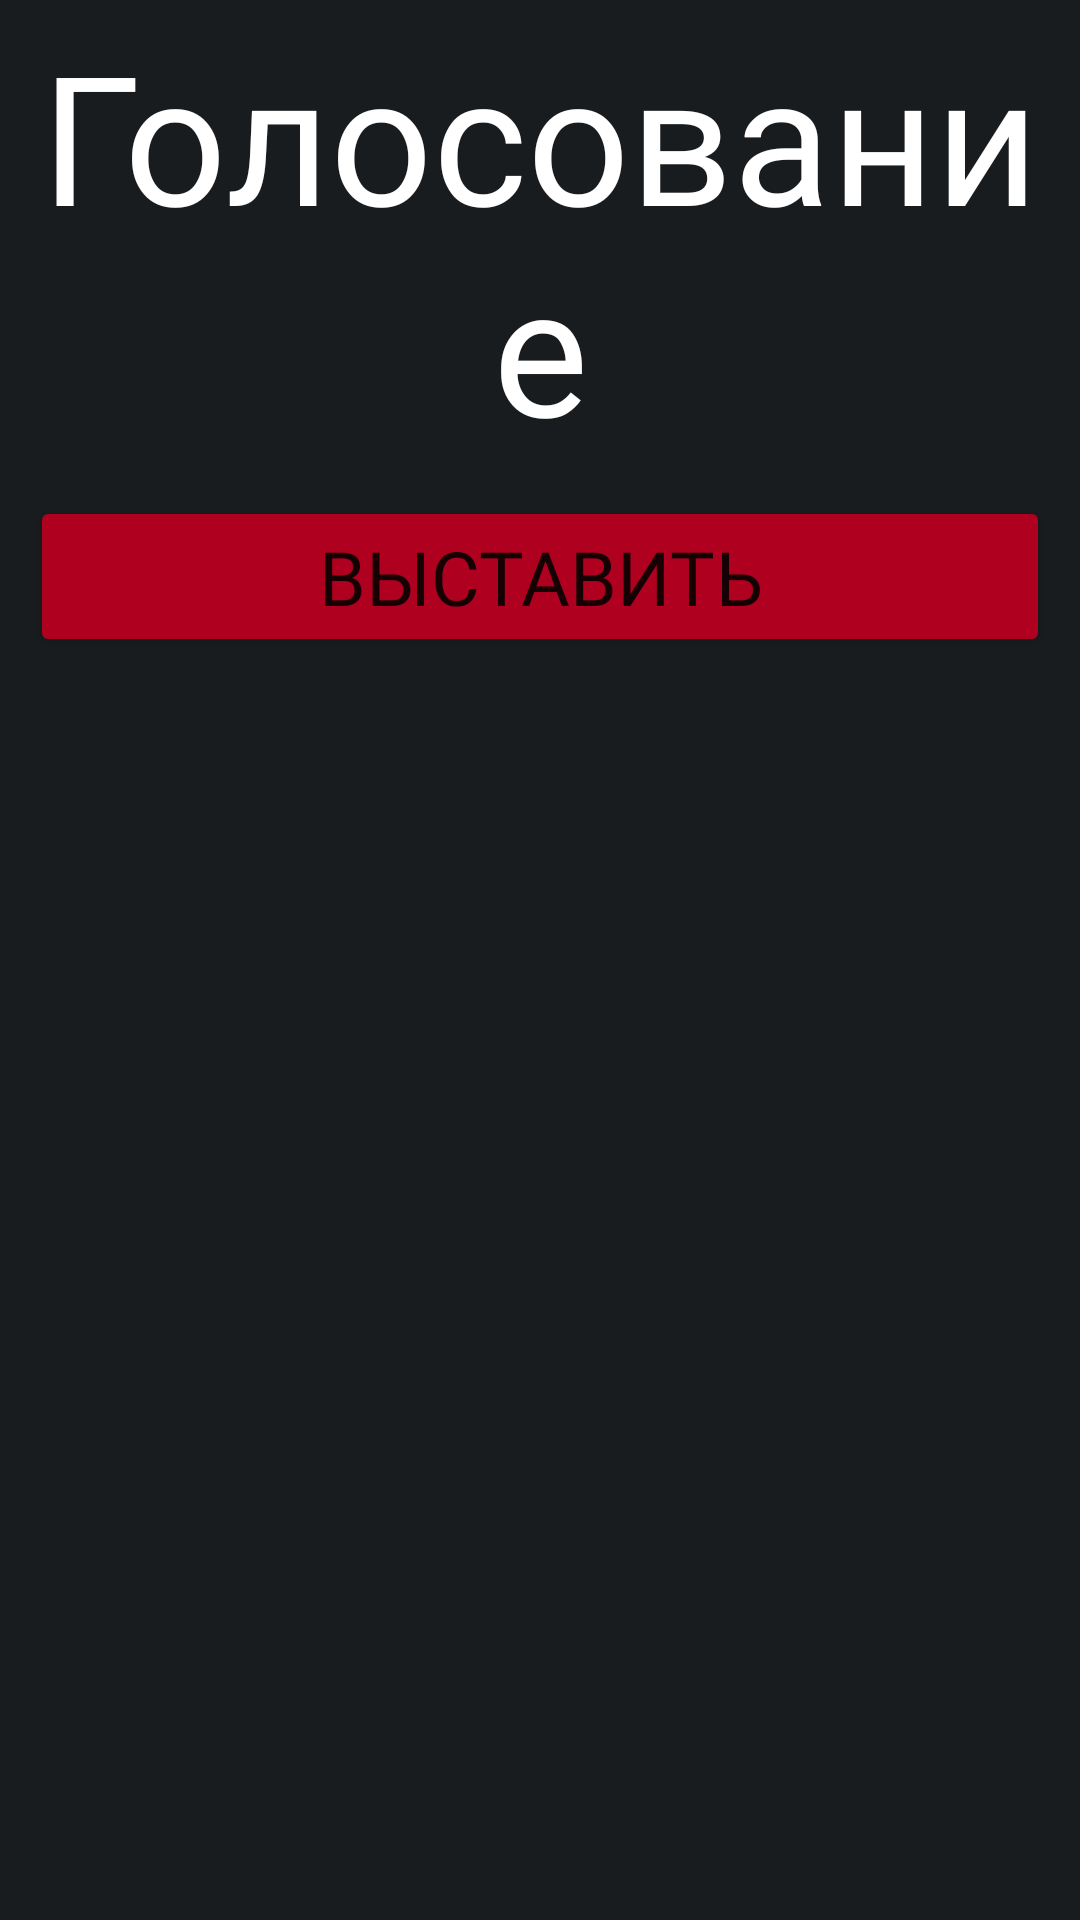

Layout XML and referenced resources for this Android screen:
<!-- AndroidManifest.xml: application theme Theme.Mafia -->
<!-- res/layout/day_vote.xml -->
<?xml version="1.0" encoding="utf-8"?>
<androidx.constraintlayout.widget.ConstraintLayout xmlns:android="http://schemas.android.com/apk/res/android"
    xmlns:app="http://schemas.android.com/apk/res-auto"
    xmlns:tools="http://schemas.android.com/tools"
    android:layout_width="match_parent"
    android:layout_height="match_parent"
    android:background="@color/material_dynamic_neutral10"
    tools:context=".DayVote">

    <LinearLayout
        android:layout_width="match_parent"
        android:layout_height="match_parent"
        android:orientation="vertical">

        <TextView
            android:id="@+id/voteLabel"
            android:layout_width="match_parent"
            android:layout_height="wrap_content"
            android:fontFamily="@font/aurora_bt_bold_condensed"
            android:paddingTop="5dp"
            android:text="Голосование"
            android:textAlignment="center"
            android:textColor="@color/white"
            android:textSize="60sp" />

        <Button
            android:id="@+id/buttonToVote"
            android:layout_width="match_parent"
            android:layout_height="wrap_content"
            android:layout_margin="10dp"
            android:backgroundTint="?attr/colorError"
            android:fontFamily="@font/aurora_bt_bold_condensed"
            android:text="Выставить"
            android:textSize="25sp"
            android:textStyle="normal" />

        <androidx.recyclerview.widget.RecyclerView
            android:id="@+id/playersVoteList"
            android:layout_width="match_parent"
            android:layout_height="wrap_content"
            android:scrollbars="vertical"
            android:scrollbarThumbVertical="@android:color/white"
            android:fadeScrollbars="false"
            tools:listitem="@layout/recycler_vote_player" />

    </LinearLayout>

</androidx.constraintlayout.widget.ConstraintLayout>
<!-- res/layout/recycler_vote_player.xml (included above) -->
<?xml version="1.0" encoding="utf-8"?>
<LinearLayout xmlns:android="http://schemas.android.com/apk/res/android"
    android:layout_width="match_parent"
    android:layout_height="wrap_content"
    android:layout_marginStart="10dp"
    android:layout_marginTop="5dp"
    android:layout_marginEnd="10dp"
    android:layout_marginBottom="5dp"
    android:background="@color/material_dynamic_neutral10">

    <TextView
        android:id="@+id/name"
        android:layout_width="match_parent"
        android:layout_height="wrap_content"
        android:layout_marginEnd="5dp"
        android:layout_weight="1"
        android:lines="1"
        android:ellipsize="end"
        android:fontFamily="@font/aurora_bt_bold_condensed"
        android:textColor="@color/white"
        android:textSize="20sp" />

    <Button
        android:id="@+id/delete"
        android:layout_width="wrap_content"
        android:layout_height="wrap_content"
        android:layout_weight="0"
        android:fontFamily="@font/aurora_bt_bold_condensed"
        android:minWidth="48dp"
        android:text="\u2716" />
</LinearLayout>
<!-- resources referenced by this layout -->
<resources>
  <color name="material_dynamic_neutral10">#FF191C1E</color>
  <color name="white">#FFFFFFFF</color>
  <style name="Theme.Mafia" parent="Theme.MaterialComponents.DayNight.DarkActionBar">
          
          <item name="colorPrimary">@color/purple_500</item>
          <item name="colorPrimaryVariant">@color/purple_700</item>
          <item name="colorOnPrimary">@color/white</item>
          
          <item name="colorSecondary">@color/teal_200</item>
          <item name="colorSecondaryVariant">@color/teal_700</item>
          <item name="colorOnSecondary">@color/black</item>
          
          <item name="android:statusBarColor">?attr/colorPrimaryVariant</item>
          
      </style>
  <color name="purple_500">#FF6200EE</color>
  <color name="purple_700">#FF3700B3</color>
  <color name="teal_200">#FF03DAC5</color>
  <color name="teal_700">#FF018786</color>
  <color name="black">#FF000000</color>
</resources>
